Run: headless pygame with SDL's dummy video driver; simulated clock (each Clock.tick advances the game by its frame time, no real sleeping); random seed 0; keys injected as events and as key.get_pressed() state; no mouse input.
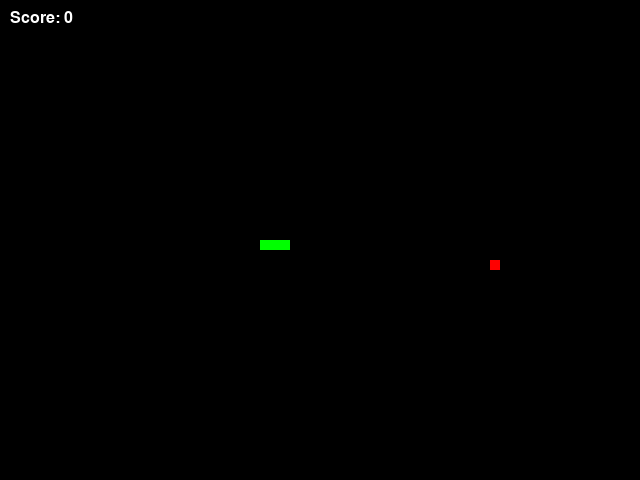
Frame 1 of 4 · flips 1–60 · no input
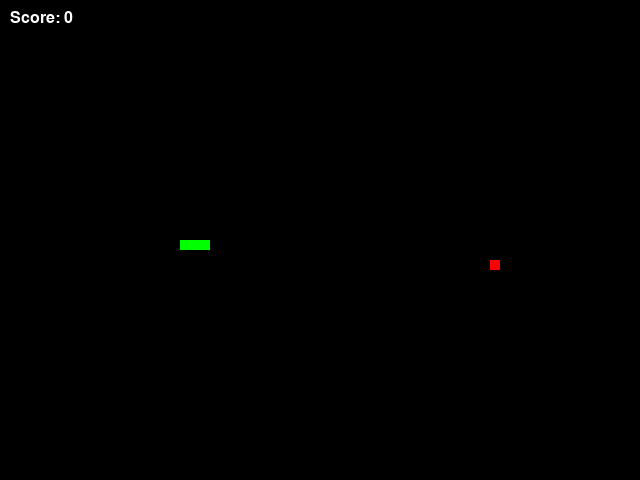
Frame 2 of 4 · flips 61–180 · tapped SPACE, RETURN · held RIGHT (→), D
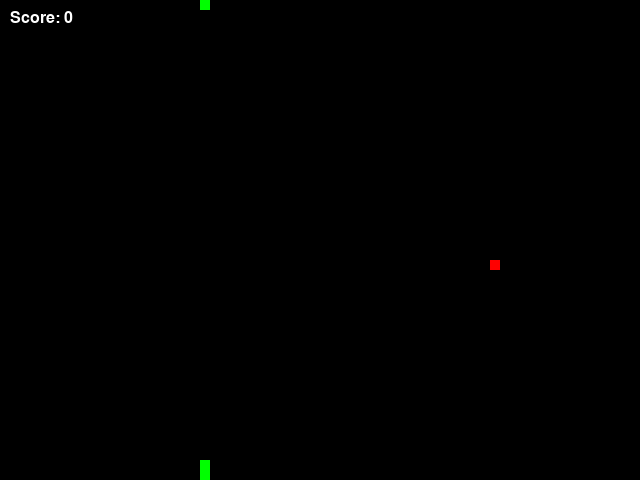
Frame 3 of 4 · flips 181–300 · held DOWN (↓), S
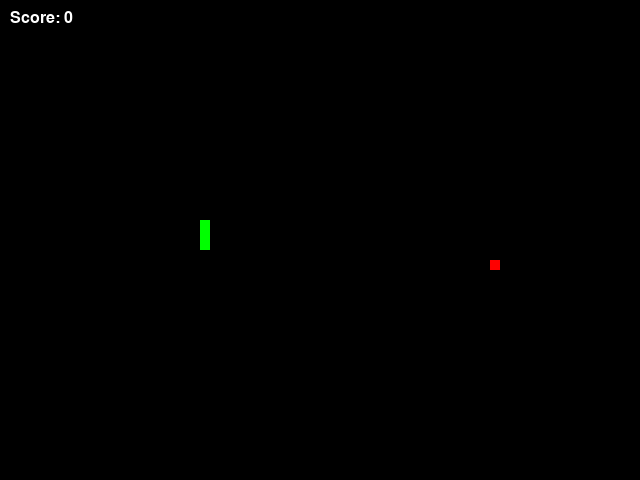
Frame 4 of 4 · flips 301–420 · held LEFT (←), A, UP (↑), W

The pygame program that drew these frames:

import pygame
import random
import sys

pygame.init()
clock = pygame.time.Clock()

# --- Configuration ---
BLOCK_SIZE = 10  # size of one “cell” in px
GRID_WIDTH = 64  # number of cells horizontally
GRID_HEIGHT = 48  # number of cells vertically
SCREEN_WIDTH = GRID_WIDTH * BLOCK_SIZE
SCREEN_HEIGHT = GRID_HEIGHT * BLOCK_SIZE
SNAKE_SPEED = 15  # frames per second

# Colors (R, G, B)
BLACK = (0, 0, 0)
WHITE = (255, 255, 255)
GREEN = (0, 255, 0)
RED = (255, 0, 0)

screen = pygame.display.set_mode((SCREEN_WIDTH, SCREEN_HEIGHT))
pygame.display.set_caption("Snake (Wrap‐around)")

# --- Game state ---
snake_pos = [GRID_WIDTH // 2 * BLOCK_SIZE, GRID_HEIGHT // 2 * BLOCK_SIZE]
snake_body = [
    [snake_pos[0], snake_pos[1]],
    [snake_pos[0] - BLOCK_SIZE, snake_pos[1]],
    [snake_pos[0] - 2 * BLOCK_SIZE, snake_pos[1]]
]
direction = 'RIGHT'
change_to = direction

# Food spawning on 10‐pixel grid
food_pos = [
    random.randrange(0, SCREEN_WIDTH, BLOCK_SIZE),
    random.randrange(0, SCREEN_HEIGHT, BLOCK_SIZE)
]
food_spawn = True
score = 0

font = pygame.font.Font(None, 24)

def show_score():
    score_surf = font.render(f"Score: {score}", True, WHITE)
    screen.blit(score_surf, (10, 10))

def game_over():
    msg = font.render(f"Game over! Score: {score}", True, RED)
    rect = msg.get_rect(center=(SCREEN_WIDTH // 2, SCREEN_HEIGHT // 2))
    screen.blit(msg, rect)
    pygame.display.flip()
    pygame.time.wait(2000)
    pygame.quit()
    sys.exit()

# --- Main loop ---
while True:
    for e in pygame.event.get():
        if e.type == pygame.QUIT:
            pygame.quit()
            sys.exit()
        elif e.type == pygame.KEYDOWN:
            if e.key == pygame.K_UP:
                change_to = 'UP'
            elif e.key == pygame.K_DOWN:
                change_to = 'DOWN'
            elif e.key == pygame.K_LEFT:
                change_to = 'LEFT'
            elif e.key == pygame.K_RIGHT:
                change_to = 'RIGHT'

    # Prevent snake reversing directly
    if change_to == 'UP' and direction != 'DOWN':
        direction = 'UP'
    elif change_to == 'DOWN' and direction != 'UP':
        direction = 'DOWN'
    elif change_to == 'LEFT' and direction != 'RIGHT':
        direction = 'LEFT'
    elif change_to == 'RIGHT' and direction != 'LEFT':
        direction = 'RIGHT'

    # Move snake
    if direction == 'UP':
        snake_pos[1] -= BLOCK_SIZE
    elif direction == 'DOWN':
        snake_pos[1] += BLOCK_SIZE
    elif direction == 'LEFT':
        snake_pos[0] -= BLOCK_SIZE
    elif direction == 'RIGHT':
        snake_pos[0] += BLOCK_SIZE

    # Wrap‐around at edges (teleport to other side) †StackOverflow recommendation
    snake_pos[0] %= SCREEN_WIDTH
    snake_pos[1] %= SCREEN_HEIGHT

    snake_body.insert(0, list(snake_pos))

    if snake_pos == food_pos:
        score += 1
        food_spawn = False
    else:
        snake_body.pop()

    if not food_spawn:
        # Spawn food at a new random cell
        food_pos = [
            random.randrange(0, SCREEN_WIDTH, BLOCK_SIZE),
            random.randrange(0, SCREEN_HEIGHT, BLOCK_SIZE)
        ]
        food_spawn = True

    # Draw
    screen.fill(BLACK)
    for block in snake_body:
        pygame.draw.rect(screen, GREEN, pygame.Rect(block[0], block[1], BLOCK_SIZE, BLOCK_SIZE))

    pygame.draw.rect(screen, RED, pygame.Rect(food_pos[0], food_pos[1], BLOCK_SIZE, BLOCK_SIZE))

    show_score()

    # Self‐collision check — only game‐over condition now
    for body_block in snake_body[1:]:
        if body_block == snake_pos:
            game_over()

    pygame.display.update()

    clock.tick(SNAKE_SPEED)
